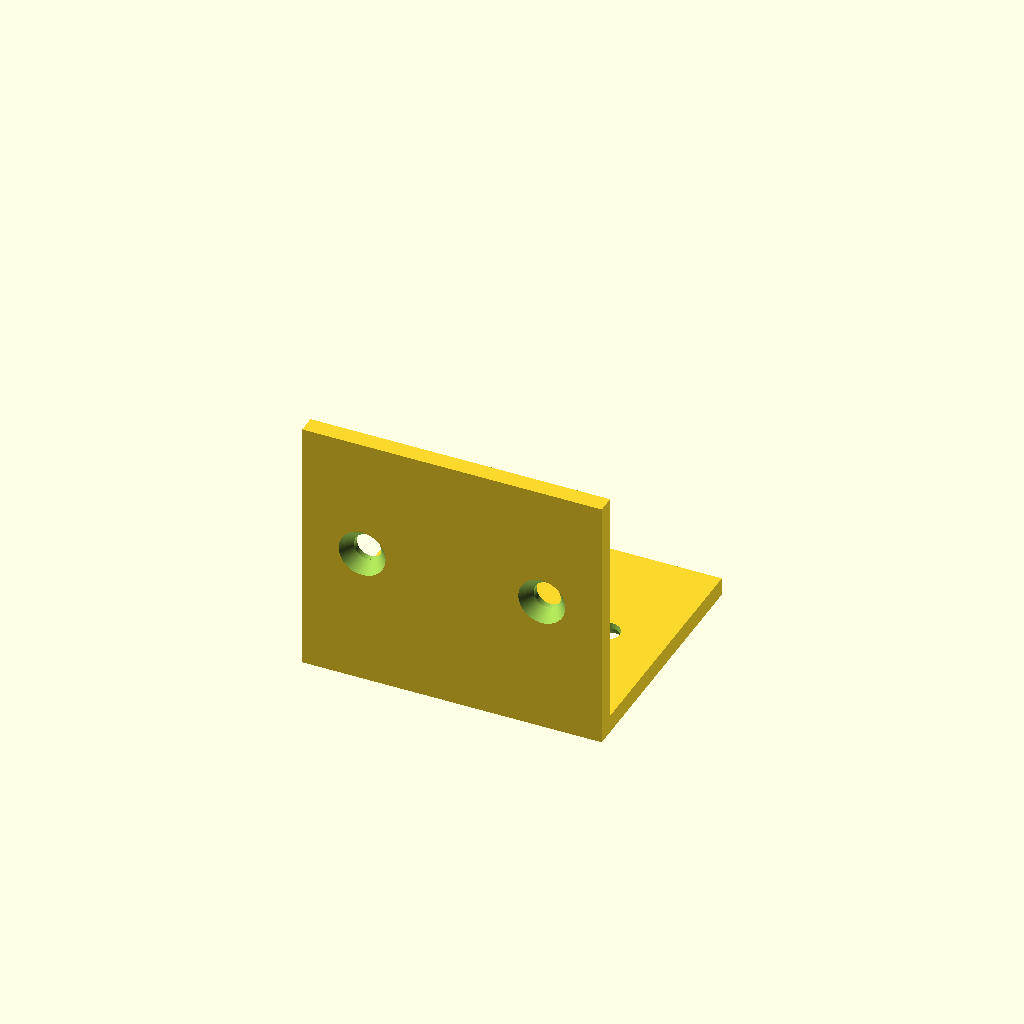
Cell 1 — every parameter at its default value.
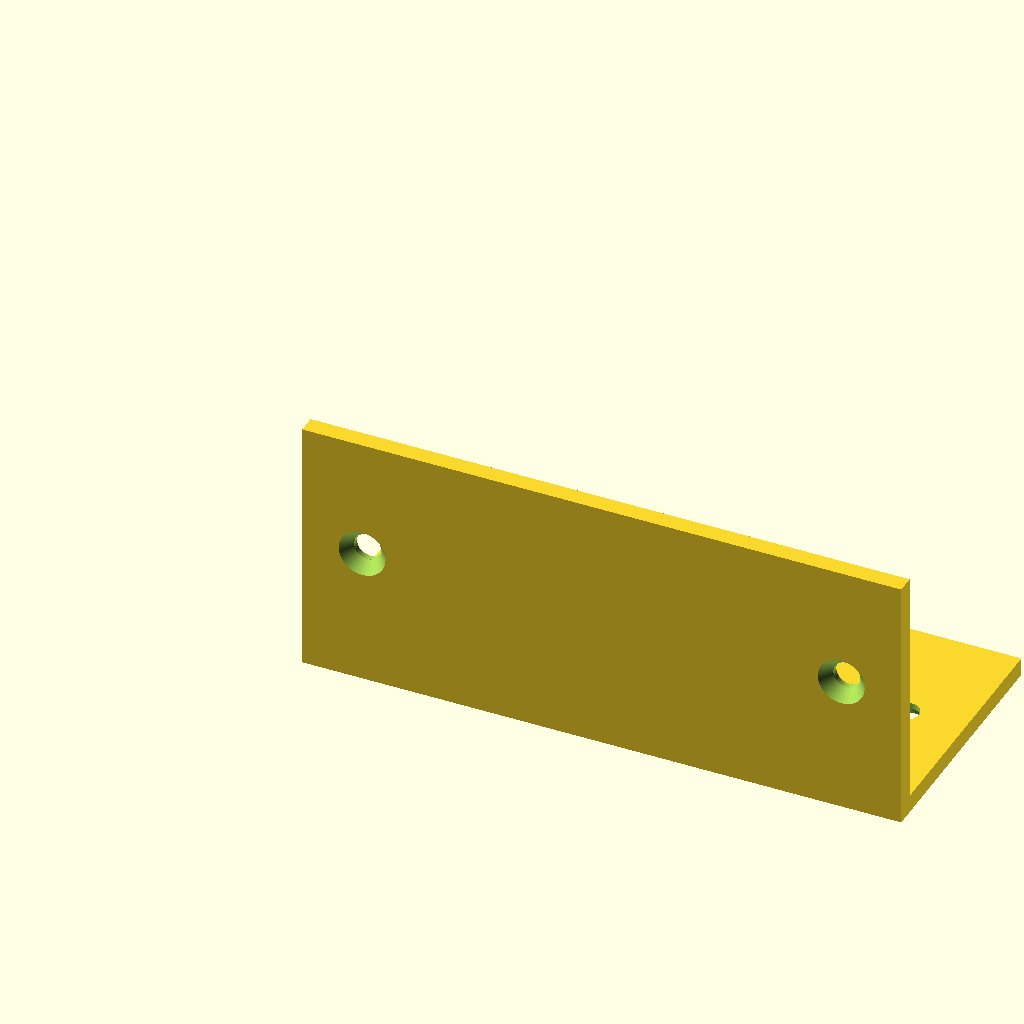
Cell 2: width = 100 (everything else at default).
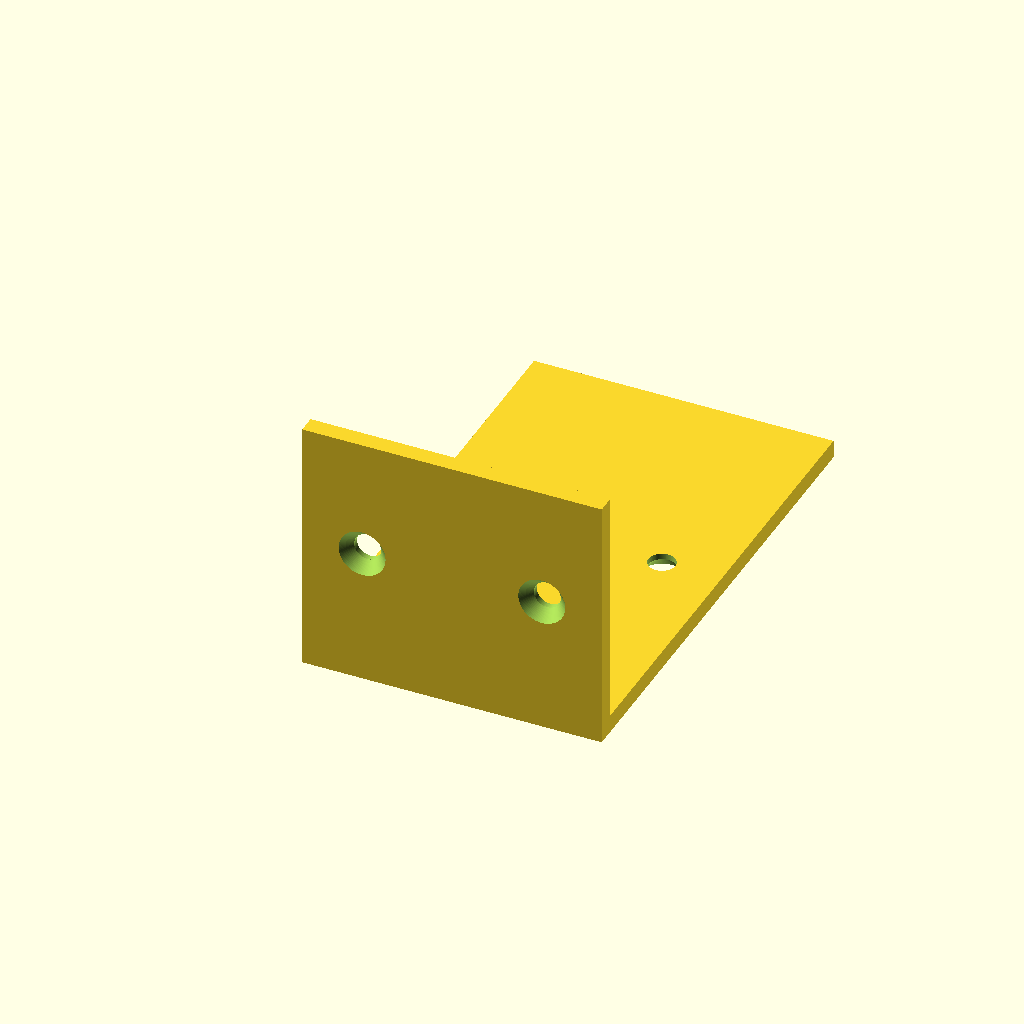
Cell 3: depth = 80 (everything else at default).
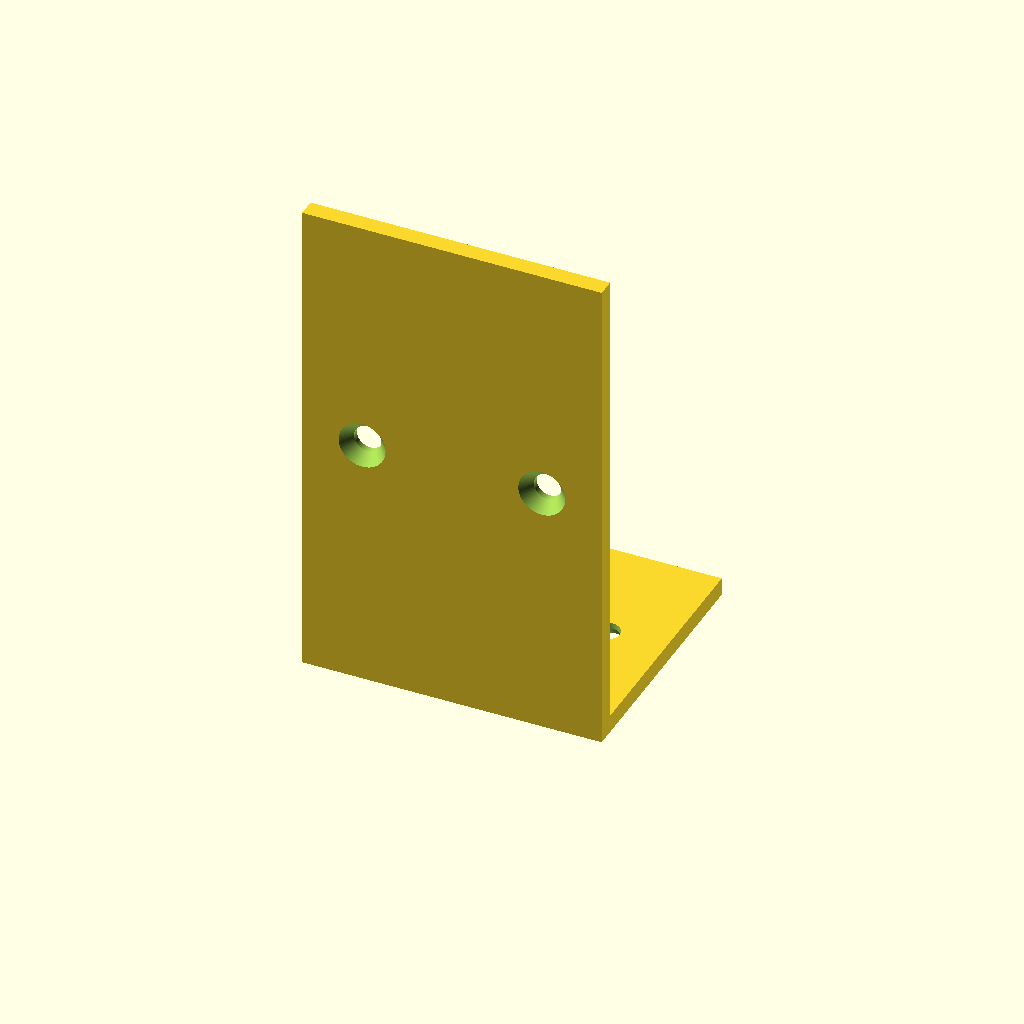
Cell 4 — height set to 80, the other parameters unchanged.
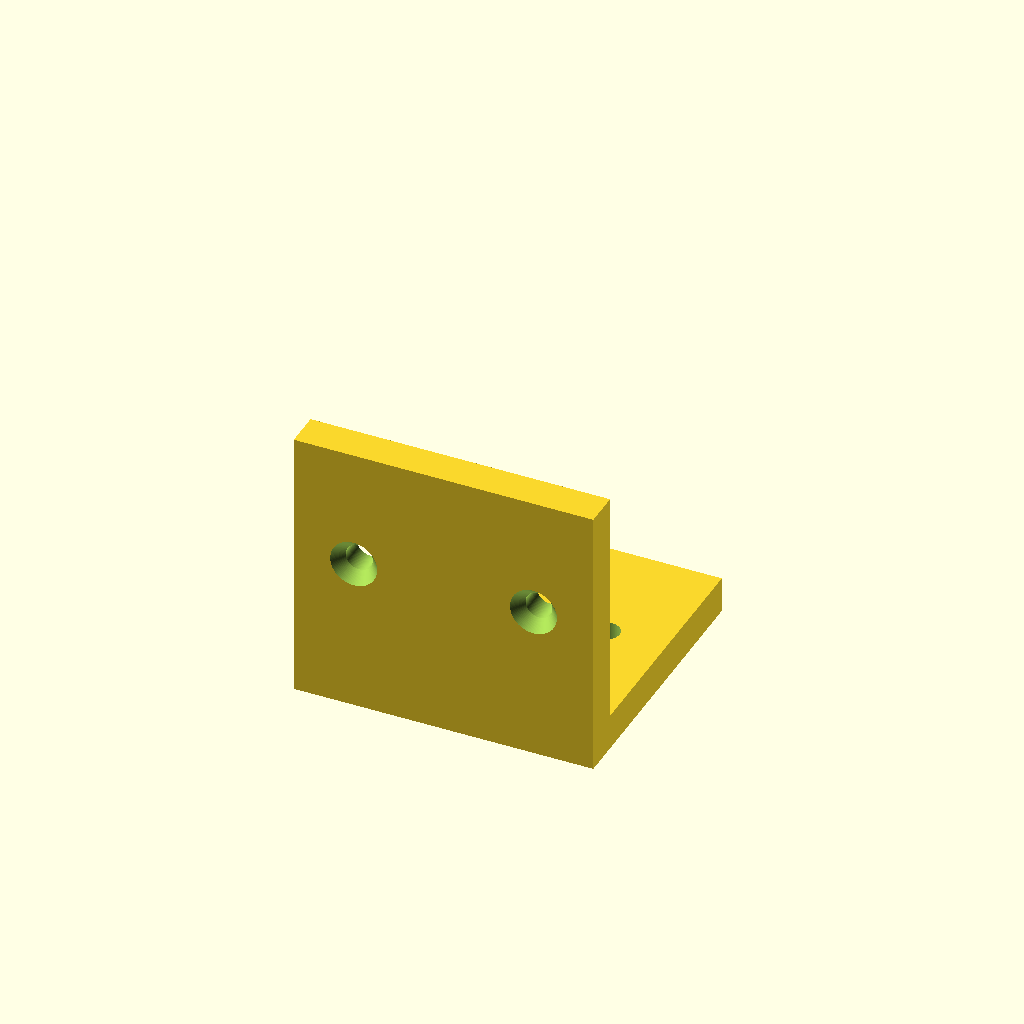
Cell 5 — thickness set to 6, the other parameters unchanged.
All cells are drawn from one camera (rotation 55°, 0°, 25°, orthographic, colour scheme Cornfield), so only the parameter changes between them.
OpenSCAD source file results/tier-2-l-bracket/iter-png-3_gemini-3.5-flash-6dfcd3c299fe-2026-05-20T00-17-00-751Z/final.scad:
$fn = 100;

// 寸法定義
width = 50;
depth = 40;
height = 40;
thickness = 3;

hole_d1 = 4.5; // 貫通穴径
hole_d2 = 8.0; // 皿座面径
hole_h = 2.0;  // 皿座深さ

// 穴の配置位置 (内側コーナーの左端を原点(0,0,0)とした場合)
hole_x1 = 10;
hole_x2 = width - 10;
hole_y = depth / 2;
hole_z = height / 2;

module countersunk_hole_z() {
    epsilon = 0.1;
    union() {
        // 貫通穴
        translate([0, 0, -thickness - epsilon])
            cylinder(d = hole_d1, h = thickness + 2*epsilon);
        // 皿部 (外側 Z=-3 から 内側 Z=-1 へ狭まる)
        translate([0, 0, -thickness - epsilon])
            cylinder(d1 = hole_d2, d2 = hole_d1, h = hole_h + epsilon);
    }
}

module countersunk_hole_y() {
    epsilon = 0.1;
    union() {
        // 貫通穴
        translate([0, -thickness - epsilon, 0])
            rotate([-90, 0, 0])
            cylinder(d = hole_d1, h = thickness + 2*epsilon);
        // 皿部 (外側 Y=-3 から 内側 Y=-1 へ狭まる)
        translate([0, -thickness - epsilon, 0])
            rotate([-90, 0, 0])
            cylinder(d1 = hole_d2, d2 = hole_d1, h = hole_h + epsilon);
    }
}

difference() {
    // L字金具本体 (内側コーナーの左端が原点)
    union() {
        // 水平面 (+Y 方向に伸びる、Zは -thickness から 0)
        translate([0, 0, -thickness])
            cube([width, depth, thickness]);
        // 垂直面 (+Z 方向に伸びる、コーナーの強度とマニホールド性を保つため Z=-thickness から配置)
        translate([0, -thickness, -thickness])
            cube([width, thickness, height + thickness]);
    }
    
    // 水平面の皿穴
    translate([hole_x1, hole_y, 0]) countersunk_hole_z();
    translate([hole_x2, hole_y, 0]) countersunk_hole_z();
    
    // 垂直面の皿穴
    translate([hole_x1, 0, hole_z]) countersunk_hole_y();
    translate([hole_x2, 0, hole_z]) countersunk_hole_y();
}
Parameter table extracted from the source (name, type, default, range or options):
width: number, default 50
depth: number, default 40
height: number, default 40
thickness: number, default 3
hole_d1: number, default 4.5
hole_d2: number, default 8
hole_h: number, default 2
hole_x1: number, default 10
